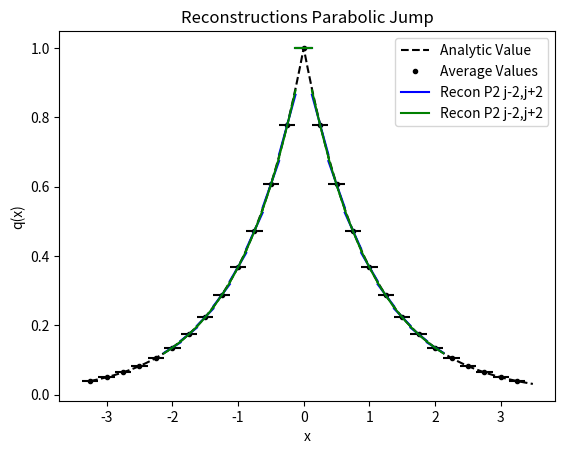

Here is the Python script that generated this plot:
from numpy import *
from numpy.linalg import solve,norm
from matplotlib.pyplot import plot,loglog,title,xlabel,ylabel,legend,xlim,ylim



def minmodL(q):
    qmin = min(q)
    qmax = max(q)
    if qmin>0:
        return qmin
    if qmax<0 :
        return qmax
    else:
        return 0

def SAL(q):
    qmin = min(q)
    qmax = max(q)
    if qmin>0:
        return 1
    if qmax<0 :
        return 1
    else:
        return 0

def SP_IC(x,dx):
    
    n = len(x)
    q = zeros(n)
    
    for i in range(n):
        if (x[i] < dx/2 and x[i] > - dx/2):
            q[i] = 1
    
    return q    


def DB_IC(x,dx,ldx):
    
    n = len(x)
    q = ones(n)
    
    for i in range(n):
        if (x[i] < 0.1*ldx):
            q[i] = 2
            
    
    return q  

def EXPPeak_IC(x):
    
    n = len(x)
    q = exp(-abs(x))
    
    return q  

def EXPPeakS_IC(x):
    
    n = len(x)
    q = exp(-(x**2))
    q =4 -(x**3)
    return q  

def Lin_IC(x):
    
    n = len(x)
    q = zeros(n)
    for i in range(n):
        if x[i] <= 0:
            q[i] = 20
        else:
            q[i] = 20 - (x[i])
    
    return q


def PB_IC(x,dx):
    
    n = len(x)
    xeh = x[int(n/2)] + 0.5*dx
    q = zeros(n)
    for i in range(n):
        if x[i] <= 0:
            q[i] = 2
        else:
            xmjh = x[i] - dx/2
            xpjh = x[i] + dx/2
            qamjh = 2*xmjh - ((xmjh )**3)/3.0
            qapjh = 2*xpjh - ((xpjh )**3)/3.0
            q[i] = (qapjh - qamjh)/ dx
    
    return q
    
   




def PlotAverages(x,q,dx):
    n = len(x)
    for i in range(n):
        xmh = x[i] - 0.5*dx
        xph = x[i] + 0.5*dx
        plot([xmh,xph], [q[i] , q[i]] , '--k')


def PolyIntegralError(LE,RE,AV,dx,Coeffs):
    LEInt = 0
    REInt=0
    n = len(Coeffs)
    
    for i in range(n):
        LEInt = LEInt + Coeffs[i]/(i+1)*LE**(i+1)
        REInt = REInt + Coeffs[i]/(i+1)*RE**(i+1)
    CA = (REInt - LEInt)/dx
    return abs(CA - AV)


def PlotBuild1(x,q,dx,nG,np):
    n = len(x)
    for i in range(nG,n-nG):
        xmh = x[i] - 0.5*dx
        xph = x[i] + 0.5*dx
        
        ndx = (xph - xmh)/np
        xplot = arange(xmh,xph + 0.5*ndx ,ndx)
        
        qaj = q[i]
        qajp1 = q[i+1]
        qajp2 = q[i+2]
        qajp3 = q[i+3]
        qajm1 = q[i-1]
        qajm2 = q[i-2]
        qajm3 = q[i-3]
        
        #Start with constant
        P0ja0 = qaj

        #Linear
        P1jtojp1a11,P1jtojp1a10,P1jtojp1SI  =  P1jtojp1(qaj,qajp1,dx)
        P1jm1toja11,P1jm1toja10,P1jm1tojSI  =  P1jm1toj(qaj,qajm1,dx)
        
        if (abs(P1jtojp1SI -P1jm1tojSI) < 10.0**(-14)):
            I1 = 0
        #To left is more smooth
        elif P1jtojp1SI > P1jm1tojSI:
            I1 = -1
            R2a1 = P1jm1toja11
            R2a0 = P1jm1toja10

        #To right is more smooth
        else:
            I1 = 1
            R2a1 = P1jtojp1a11 
            R2a0 = P1jtojp1a10 
            

        if I1 ==0:
            if(P1jtojp1a11 == P1jm1toja11 and P1jtojp1a10 == P1jm1toja10 ):
                R2a1 = P1jtojp1a11
                R2a0 = P1jtojp1a10
            else:
                R2a1 = 0
                R2a0 = qaj            
        R2a2 = 0
        LimP2R = R2a2*(xplot - x[i])**2 + R2a1*(xplot - x[i])   +R2a0

        
        RIxjph = R2a2/3*(dx/2)**3 + R2a1/2*(dx/2)**2 + R2a0*(dx/2)
        RIxjmh = R2a2/3*(-dx/2)**3 + R2a1/2*(-dx/2)**2 + R2a0*(-dx/2)
        print(i,xmh,xph,'CA', (RIxjph -  RIxjmh)/dx,qaj,(RIxjph -  RIxjmh)/dx-qaj )
        
        
        P0jplot =  0*(xplot - x[i])  +P0ja0      
        LimP1Plotjm1j = P1jm1toja11*(xplot - x[i])   +P1jm1toja10
        LimP1Plotjjp1 = P1jtojp1a11*(xplot - x[i])   +P1jtojp1a10
        
        if i == nG:            
            plot(xplot, LimP2R, '-b',label='Recon P2 j-2,j+2')
        else:
            plot(xplot, LimP2R, '-b')
            


def PlotBuild2(x,q,dx,nG,np):
    n = len(x)
    for i in range(nG,n-nG):
        xmh = x[i] - 0.5*dx
        xph = x[i] + 0.5*dx
        
        ndx = (xph - xmh)/np
        xplot = arange(xmh,xph + 0.5*ndx ,ndx)
        
        qaj = q[i]
        qajp1 = q[i+1]
        qajp2 = q[i+2]
        qajp3 = q[i+3]
        qajm1 = q[i-1]
        qajm2 = q[i-2]
        qajm3 = q[i-3]
        
        #Start with constant
        P0ja0 = qaj

        #Linear
        P1jtojp1a11,P1jtojp1a10,P1jtojp1SI  =  P1jtojp1(qaj,qajp1,dx)
        P1jm1toja11,P1jm1toja10,P1jm1tojSI  =  P1jm1toj(qaj,qajm1,dx)
        
        if (abs(P1jtojp1SI -P1jm1tojSI) < 10.0**(-14)):
            I1 = 0
        #To left is more smooth
        elif P1jtojp1SI > P1jm1tojSI:
            I1 = -1
            Ra1 = P1jm1toja11
            Ra0 = P1jm1toja10

        #To right is more smooth
        else:
            I1 = 1
            Ra1 = P1jtojp1a11 
            Ra0 = P1jtojp1a10 
            

        # Quadratic Terms
        P2jm2toja22,P2jm2toja21,P2jm2toja20,P2jm2tojSI = P2jm2toj(qajm2,qajm1,qaj,dx)   
        P2jm1tojp1a22,P2jm1tojp1a21,P2jm1tojp1a20,P2jm1tojp1SI  = P2jm1tojp1(qajp1,qaj,qajm1,dx)
        P2jtojp2a22,P2jtojp2a21,P2jtojp2a20,P2jtojp2SI =   P2jtojp2(qaj,qajp1,qajp2,dx) 
        
        #Right
        if I1 == 1:
            if(P2jm1tojp1SI > P2jtojp2SI ):
                Ra2 = P2jtojp2a22
                Ra1 = Ra1 - dx*Ra2
                Ra0 = Ra0 - dx**2/12*Ra2
            else:
                I1 = 0
        #Left
        elif I1 == -1:
            if(P2jm1tojp1SI > P2jm2tojSI ):
                Ra2 = P2jm2toja22
                Ra1 = Ra1 + dx*Ra2
                Ra0 = Ra0 - dx**2/12*Ra2
            else:
                I1 = 0
        #undecided
        if (I1 == 0):
     
            if( P2jm1tojp1SI < P2jm2tojSI or  P2jm1tojp1SI < P2jtojp2SI  ):
                Ra2 = P2jm1tojp1a22
                Ra1 = P2jm1tojp1a21
                Ra0 = P2jm1tojp1a20
            elif( abs(P1jtojp1SI- P1jm1tojSI) < 10.0**(-14)  and P1jtojp1a11 == P1jm1toja11 and P1jtojp1a10 == P1jm1toja10 ):
                Ra2 = 0
                Ra1 = P1jtojp1a11
                Ra0 = P1jtojp1a10
            else:
                Ra2 =0
                Ra1 = 0
                Ra0 = qaj  

        print (i,xmh,xph,'SI 1',P1jtojp1SI,P1jm1tojSI, abs(P1jtojp1SI-P1jm1tojSI)  )      
        print (i,xmh,xph,'SI 2',P2jm2tojSI,P2jm1tojp1SI, P2jtojp2SI,abs(P2jm2tojSI-P2jm1tojp1SI),  abs(P2jm2tojSI -P2jtojp2SI ), abs(P2jm1tojp1SI- P2jtojp2SI) )    
        
        LimP2R = Ra2*(xplot - x[i])**2 + Ra1*(xplot - x[i])   +Ra0

        
        RIxjph = Ra2/3*(dx/2)**3 + Ra1/2*(dx/2)**2 + Ra0*(dx/2)
        RIxjmh = Ra2/3*(-dx/2)**3 + Ra1/2*(-dx/2)**2 + Ra0*(-dx/2)
        print(i,xmh,xph,'CA', (RIxjph -  RIxjmh)/dx,qaj,(RIxjph -  RIxjmh)/dx-qaj )
        
        
        P0jplot =  0*(xplot - x[i])  +P0ja0      
        LimP1Plotjm1j = P1jm1toja11*(xplot - x[i])   +P1jm1toja10
        LimP1Plotjjp1 = P1jtojp1a11*(xplot - x[i])   +P1jtojp1a10
        
        if i == nG:          
            plot(xplot, LimP2R, '-g',label='Recon P2 j-2,j+2')
        else:
            plot(xplot, LimP2R, '-g')






#constant
def P0j(q,j):
    return q[j]


def P1jtojp1(qaj,qajp1,dx):
    return (qajp1 - qaj)/ dx ,qaj,(qaj**2 - 2*qaj*qajp1 + qajp1**2)

def P1jm1toj(qaj,qajm1,dx):
    return (qaj - qajm1)/ dx ,qaj,(qaj**2 - 2*qaj*qajm1 + qajm1**2)


def P2jtojp2(qaj,qajp1,qajp2,dx):
    a = (qajp2 - 2*qajp1 + qaj)/ (2*dx**2)
    b = (-qajp2 + 4*qajp1 - 3*qaj)/ (2*dx)
    c =  -qajp2/24 + qajp1/12 + 23*qaj/24
    return a,b,c,(10*qaj**2/3 - 31*qaj*qajp1/3 + 11*qaj*qajp2/3 + 25*qajp1**2/3 - 19*qajp1*qajp2/3 + 4*qajp2**2/3)

def P2jm1tojp1(qajp1,qaj,qajm1,dx):
    a =-qaj/dx**2 + qajm1/(2*dx**2) + qajp1/(2*dx**2)
    b=-qajm1/(2*dx) + qajp1/(2*dx)
    c=13*qaj/12 - qajm1/24 - qajp1/24
    return a,b,c,(13*qaj**2/3 - 13*qaj*qajm1/3 - 13*qaj*qajp1/3 + 4*qajm1**2/3 + 5*qajm1*qajp1/3 + 4*qajp1**2/3)


def P2jm2toj(qajm2,qajm1,qaj,dx):
    a = (qaj - 2*qajm1 + qajm2)/ (2*dx**2)
    b = (qajm2 - 4*qajm1 + 3*qaj)/ (2*dx)
    c =  -qajm2/24 + qajm1/12 + 23*qaj/24
    return a,b,c,(10*qaj**2/3 - 31*qaj*qajm1/3 + 11*qaj*qajm2/3 + 25*qajm1**2/3 - 19*qajm1*qajm2/3 + 4*qajm2**2/3)

def P4jm2tojp2(qajm2,qajm1,qaj,qajp1,qajp2,dx):
    a =  qaj/(4*dx**4) - qajm1/(6*dx**4) + qajm2/(24*dx**4) - qajp1/(6*dx**4) + qajp2/(24*dx**4)
    b = qajm1/(6*dx**3) - qajm2/(12*dx**3) - qajp1/(6*dx**3) + qajp2/(12*dx**3)
    c =-11*qaj/(8*dx**2) + 3*qajm1/(4*dx**2) - qajm2/(16*dx**2) + 3*qajp1/(4*dx**2) - qajp2/(16*dx**2)
    d = -17*qajm1/(24*dx) + 5*qajm2/(48*dx) + 17*qajp1/(24*dx) - 5*qajp2/(48*dx)
    e = 1067*qaj/960 - 29*qajm1/480 + 3*qajm2/640 - 29*qajp1/480 + 3*qajp2/640

    
    SI = 77051*qaj**2/1680 - 24923*qaj*qajm1/420 + 7547*qaj*qajm2/560 - 24923*qaj*qajp1/420 + 7547*qaj*qajp2/560 + 104963*qajm1**2/5040 - 51001*qajm1*qajm2/5040 + 89549*qajm1*qajp1/2520 - 38947*qajm1*qajp2/5040 + 1727*qajm2**2/1260 - 38947*qajm2*qajp1/5040 + 8209*qajm2*qajp2/5040 + 104963*qajp1**2/5040 - 51001*qajp1*qajp2/5040 + 1727*qajp2**2/1260
    
    return a,b,c,d,e,SI

def P3jtojp3(qaj,qajp1,qajp2,qajp3,dx):
    a=(3*qajp1 - 3*qajp2 + qajp3 - qaj)/(6*dx**3)
    b=(-5*qajp1 + 4*qajp2 - qajp3 + 2*qaj)/(2*dx**2)
    c=(69*qajp1 - 33*qajp2 + 7*qajp3 - 43*qaj)/(24*dx)
    d=5*qajp1/24 - qajp2/6 + qajp3/24 + 11*qaj/12
    
    SmoothnessIndicator = 11003*qajp1**2/240 - 8623*qajp1*qajp2/120 \
    + 2321*qajp1*qajp3/120 - 1567*qajp1*qaj/40 + 7043*qajp2**2/240 \
    - 647*qajp2*qajp3/40 + 3521*qajp2*qaj/120 + 547*qajp3**2/240 \
    - 309*qajp3*qaj/40 + 2107*qaj**2/240        

    return a,b,c,d,SmoothnessIndicator


def P3jm1tojp2(qaj,qajm1,qajp1,qajp2,dx):
    a=(-3*qajp1 + qajp2 - qajm1 + 3*qaj)/(6*dx**3)
    b=(qajp1 + qajm1 - 2*qaj)/(2*dx**2)
    c=(27*qajp1 - 5*qajp2 - 7*qajm1 - 15*qaj)/(24*dx)
    d=-qajp1/24 - qajm1/24 + 13*qaj/12
    
    SmoothnessIndicator = 2843*qajp1**2/240 - 821*qajp1*qajp2/120 \
    + 961*qajp1*qajm1/120 - 2983*qajp1*qaj/120 + 89*qajp2**2/80 \
    - 247*qajp2*qajm1/120 + 267*qajp2*qaj/40 + 547*qajm1**2/240 \
    - 1261*qajm1*qaj/120 + 3443*qaj**2/240

    return a,b,c,d,SmoothnessIndicator

def P3jm2tojp1(qaj,qajm1,qajm2,qajp1,dx):
    a=(qajp1 + 3*qajm1 - qajm2 - 3*qaj)/(6*dx**3)
    b=(qajp1 + qajm1 - 2*qaj)/(2*dx**2)
    c=(7*qajp1- 27*qajm1 + 5*qajm2 + 15*qaj)/(24*dx)
    d=-qajp1/24 - qajm1/24 + 13*qaj/12
    
    SmoothnessIndicator = 547*qajp1**2/240 + 961*qajp1*qajm1/120 \
    - 247*qajp1*qajm2/120 - 1261*qajp1*qaj/120 + 2843*qajm1**2/240 \
    - 821*qajm1*qajm2/120 - 2983*qajm1*qaj/120 + 89*qajm2**2/80 \
    + 267*qajm2*qaj/40 + 3443*qaj**2/240

    return a,b,c,d,SmoothnessIndicator


def P3jm3toj(qaj,qajm1,qajm2,qajm3,dx):
    a=(-3*qajm1 + 3*qajm2 - qajm3 + qaj)/(6*dx**3)
    b=(-5*qajm1 + 4*qajm2 - qajm3 + 2*qaj)/(2*dx**2)
    c=(-69*qajm1 + 33*qajm2 - 7*qajm3 + 43*qaj)/(24*dx)
    d=5*qajm1/24 - qajm2/6 + qajm3/24 + 11*qaj/12
    
    SmoothnessIndicator = 11003*qajm1**2/240 - 8623*qajm1*qajm2/120 \
    + 2321*qajm1*qajm3/120 - 1567*qajm1*qaj/40 + 7043*qajm2**2/240 \
    - 647*qajm2*qajm3/40 + 3521*qajm2*qaj/120 + 547*qajm3**2/240 \
    - 309*qajm3*qaj/40 + 2107*qaj**2/240

    return a,b,c,d,SmoothnessIndicator


def P6jm3tojp3(qajm3,qajm2,qajm1,qaj,qajp1,qajp2,qajp3,dx):
    a = -qaj/(36*dx**6) + qajm1/(48*dx**6) - qajm2/(120*dx**6) + qajm3/(720*dx**6) + qajp1/(48*dx**6) - qajp2/(120*dx**6) + qajp3/(720*dx**6)
    b = -qajm1/(48*dx**5) + qajm2/(60*dx**5) - qajm3/(240*dx**5) + qajp1/(48*dx**5) - qajp2/(60*dx**5) + qajp3/(240*dx**5)
    c = 61*qaj/(144*dx**4) - 19*qajm1/(64*dx**4) + 3*qajm2/(32*dx**4) - 5*qajm3/(576*dx**4) - 19*qajp1/(64*dx**4) + 3*qajp2/(32*dx**4) - 5*qajp3/(576*dx**4)
    d =83*qajm1/(288*dx**3) - 13*qajm2/(72*dx**3) + 7*qajm3/(288*dx**3) - 83*qajp1/(288*dx**3) + 13*qajp2/(72*dx**3) - 7*qajp3/(288*dx**3)
    e =-301*qaj/(192*dx**2) + 229*qajm1/(256*dx**2) - 77*qajm2/(640*dx**2) + 37*qajm3/(3840*dx**2) + 229*qajp1/(256*dx**2) - 77*qajp2/(640*dx**2) + 37*qajp3/(3840*dx**2)
    f = -1891*qajm1/(2304*dx) + 559*qajm2/(2880*dx) - 259*qajm3/(11520*dx) + 1891*qajp1/(2304*dx) - 559*qajp2/(2880*dx) + 259*qajp3/(11520*dx)
    g = 30251*qaj/26880 - 7621*qajm1/107520 + 159*qajm2/17920 - 5*qajm3/7168 - 7621*qajp1/107520 + 159*qajp2/17920 - 5*qajp3/7168

    
    SI = 1607739169*qaj**2/2993760 - 790531177*qaj*qajm1/997920 + 1506944981*qaj*qajm2/4989600 - 701563133*qaj*qajm3/14968800 - 790531177*qaj*qajp1/997920 + 1506944981*qaj*qajp2/4989600 - 701563133*qaj*qajp3/14968800 + 16790707*qajm1**2/55440 - 176498513*qajm1*qajm2/739200 + 761142961*qajm1*qajm3/19958400 + 250523543*qajm1*qajp1/443520 - 464678369*qajm1*qajp2/2217600 + 158544319*qajm1*qajp3/4989600 + 108444169*qajm2**2/2217600 - 323333323*qajm2*qajm3/19958400 - 464678369*qajm2*qajp1/2217600 + 84263749*qajm2*qajp2/1108800 - 225623953*qajm2*qajp3/19958400 + 2627203*qajm3**2/1871100 + 158544319*qajm3*qajp1/4989600 - 225623953*qajm3*qajp2/19958400 + 99022657*qajm3*qajp3/59875200 + 16790707*qajp1**2/55440 - 176498513*qajp1*qajp2/739200 + 761142961*qajp1*qajp3/19958400 + 108444169*qajp2**2/2217600 - 323333323*qajp2*qajp3/19958400 + 2627203*qajp3**2/1871100    
    return a,b,c,d,e,f,g,SI

nG = 5
sx = -2.0
ex = 2.0
dx = 0.25
hdx = dx/20.0
theta = 1.0
x = arange(sx - nG*dx,ex + (nG+1)*dx,dx)
xh = arange(sx- nG*dx,ex + (nG+1)*dx,hdx)


# q =  SP_IC(x,dx) 
# qh =  SP_IC(xh,hdx)

# q =  DB_IC(x,dx,dx) 
# qh =  DB_IC(xh,hdx,dx)

q =  EXPPeak_IC(x)
qh =  EXPPeak_IC(xh)

# q =  EXPPeakS_IC(x)
# qh =  EXPPeakS_IC(xh)

# q = Lin_IC(x)
# qh = Lin_IC(xh)

# q = PB_IC(x,dx)
# qh = PB_IC(xh,dx)

plot(xh,qh,'--k', label='Analytic Value')
plot(x,q,'.k', label='Average Values')
PlotAverages(x,q,dx)


# PlotLimLinears(x,q,dx,nG,20)
# PlotLimQuadratics(x,q,dx,nG,20)
# PlotLimCubics(x,q,dx,nG,20)

PlotBuild1(x,q,dx,nG,20)
PlotBuild2(x,q,dx,nG,20)

legend()
s = "Reconstructions Parabolic Jump"
title(s)
ylabel('q(x)')
xlabel('x')
# xlim((sx,ex))
# ylim((min(q[nG :-nG])*0.99,max(q[nG :-nG])*1.01))

#Look at different Linears


